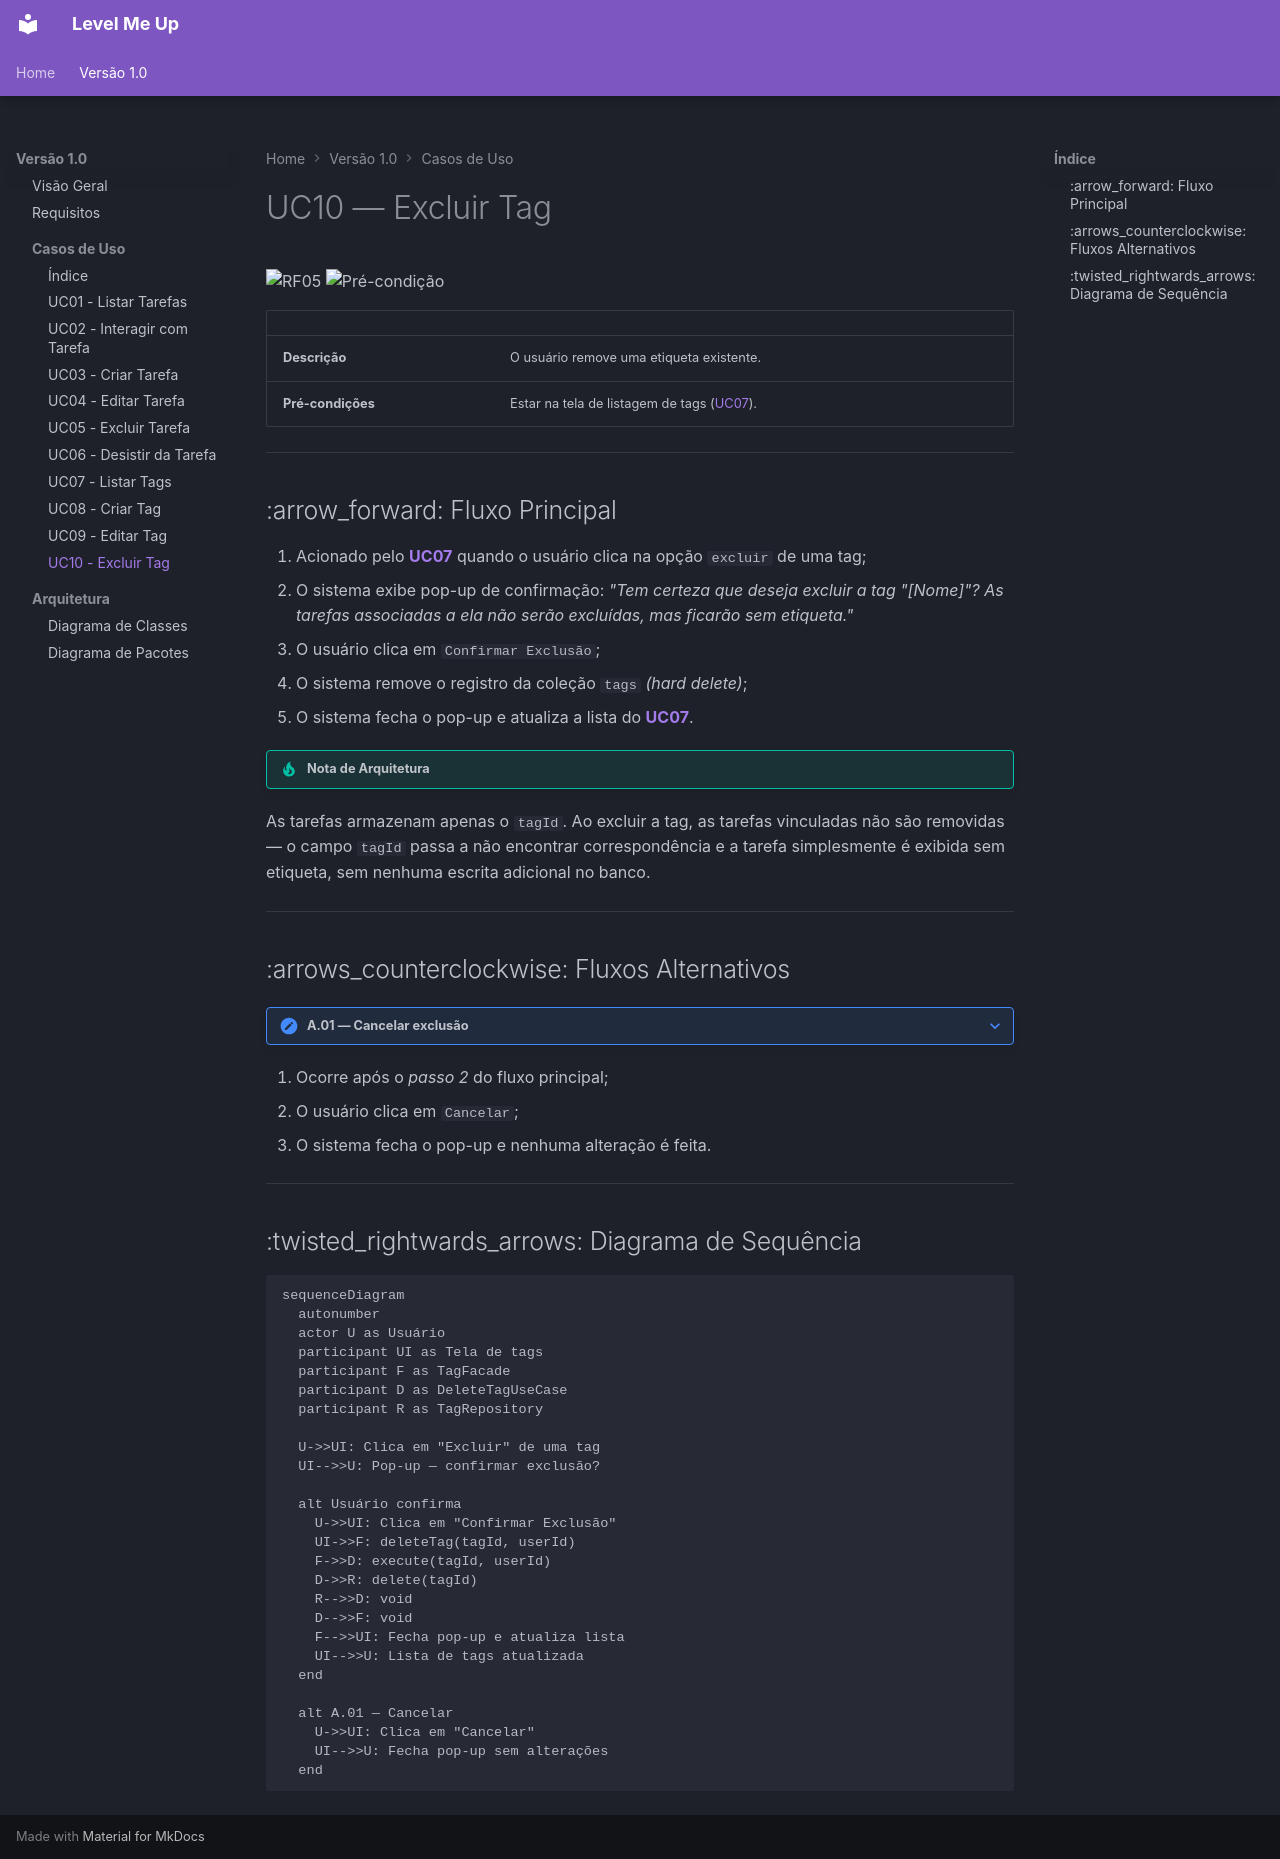

repository: JunoPLupus/level-me-up-app · page: v1.0/casos-de-uso/uc10/index.html · generator: mkdocs

# UC10 — Excluir Tag

![RF05](https://img.shields.io/badge/RF-05-blueviolet?style=flat-square)
![Pré-condição](https://img.shields.io/badge/pré--condição-UC07-orange?style=flat-square)

| | |
|---|---|
| **Descrição** | O usuário remove uma etiqueta existente. |
| **Pré-condições** | Estar na tela de listagem de tags ([UC07](uc07.md)). |

---

## :arrow_forward: Fluxo Principal

1. Acionado pelo **[UC07](uc07.md)** quando o usuário clica na opção `excluir` de uma tag;
2. O sistema exibe pop-up de confirmação: *"Tem certeza que deseja excluir a tag "[Nome]"? As tarefas associadas a ela não serão excluídas, mas ficarão sem etiqueta."*
3. O usuário clica em `Confirmar Exclusão`;
4. O sistema remove o registro da coleção `tags` *(hard delete)*;
5. O sistema fecha o pop-up e atualiza a lista do **[UC07](uc07.md)**.

!!! tip "Nota de Arquitetura"
As tarefas armazenam apenas o `tagId`. Ao excluir a tag, as tarefas vinculadas não são removidas — o campo `tagId` passa a não encontrar correspondência e a tarefa simplesmente é exibida sem etiqueta, sem nenhuma escrita adicional no banco.

---

## :arrows_counterclockwise: Fluxos Alternativos

??? note "A.01 — Cancelar exclusão"
1. Ocorre após o *passo 2* do fluxo principal;
2. O usuário clica em `Cancelar`;
3. O sistema fecha o pop-up e nenhuma alteração é feita.

---

## :twisted_rightwards_arrows: Diagrama de Sequência

```mermaid
sequenceDiagram
  autonumber
  actor U as Usuário
  participant UI as Tela de tags
  participant F as TagFacade
  participant D as DeleteTagUseCase
  participant R as TagRepository

  U->>UI: Clica em "Excluir" de uma tag
  UI-->>U: Pop-up — confirmar exclusão?

  alt Usuário confirma
    U->>UI: Clica em "Confirmar Exclusão"
    UI->>F: deleteTag(tagId, userId)
    F->>D: execute(tagId, userId)
    D->>R: delete(tagId)
    R-->>D: void
    D-->>F: void
    F-->>UI: Fecha pop-up e atualiza lista
    UI-->>U: Lista de tags atualizada
  end

  alt A.01 — Cancelar
    U->>UI: Clica em "Cancelar"
    UI-->>U: Fecha pop-up sem alterações
  end
```
